pico-8 play session: mixed d-pad (fixed 12-tick cycle), after a click and taps of 🅾, ❎, 🅾+❎, 🅾 in the second before t = 0

[t = 1 s] mixed d-pad (1.2s cycle ×~1): → ← ↑ ↓ + 🅾/❎ taps, ~1s
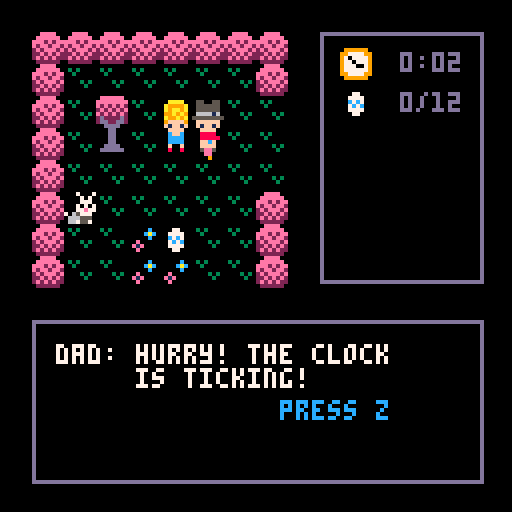
[t = 2 s] mixed d-pad (1.2s cycle ×~1): → ← ↑ ↓ + 🅾/❎ taps, ~2s
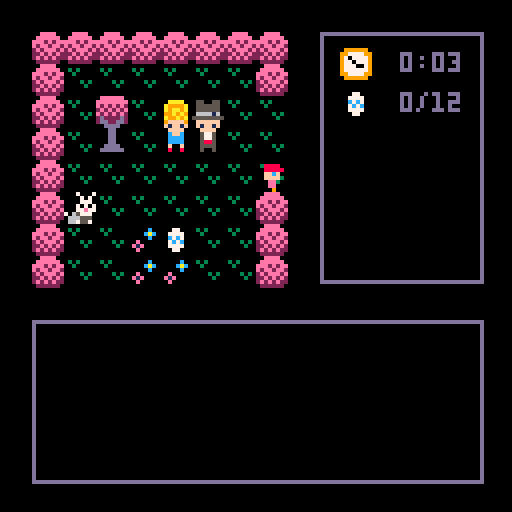
[t = 4 s] mixed d-pad (1.2s cycle ×~3): → ← ↑ ↓ + 🅾/❎ taps, ~4s
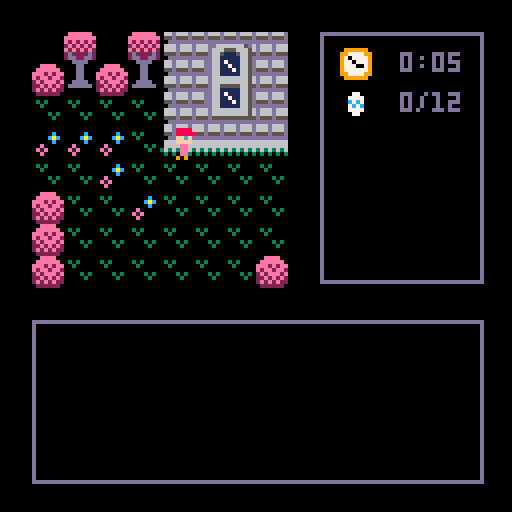
[t = 6 s] mixed d-pad (1.2s cycle ×~5): → ← ↑ ↓ + 🅾/❎ taps, ~6s
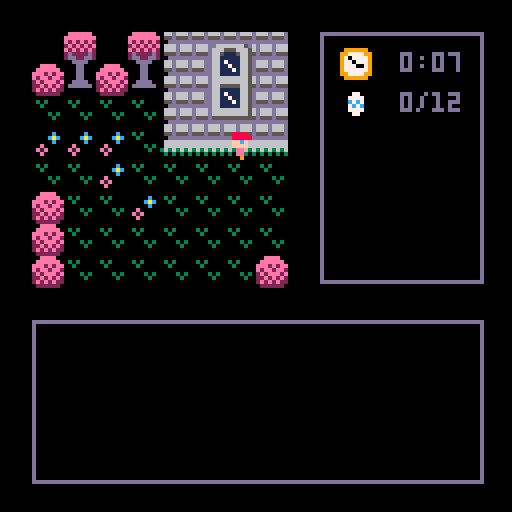
[t = 8 s] mixed d-pad (1.2s cycle ×~6): → ← ↑ ↓ + 🅾/❎ taps, ~8s
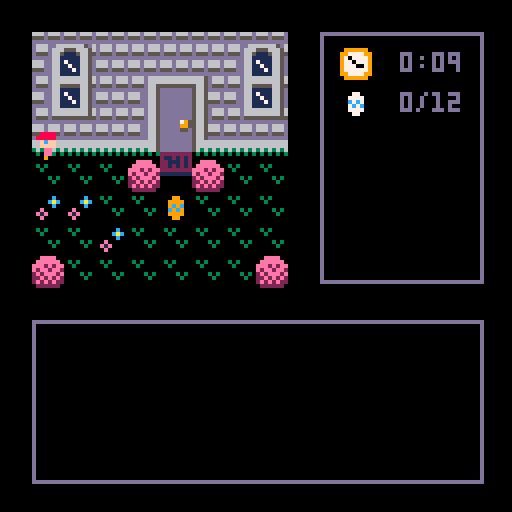

pico-8 cartridge
version 8
__lua__
-- egghunt version 1.1
-- by jason payne - 2016
-- www.syrupneko.com
-- twitter: syrupneko

function _init()
 scrn={}
 drw={}
	scrn.update = func_main_menu
 drw.update = draw_main_menu
	
	cls()
	music(0)
	-- player vars
	pl = {}
	pl.sprite = 3
	pl.dir = 3 -- pl direction
	
	--pl.x = 32 -- pl physical loc
	--pl.y = 40 -- 8,8 is top corner
	
	pl.mx = 3 -- pl map loc 3,4
	pl.my = 4 -- 0,0 is top corner

 pl.x = (pl.mx*8)+8
 pl.y = (pl.my*8)+8
 -- map vars
 mapx = 0 
 mapy = 0  

 -- timer 
 timer = false
 tnan  = flr(time()) --init
 tsec  = flr(time() - tnan) --seconds
 tmin  = 0 -- minutes
 
 -- quest values
 bridge = false
 cross = false
 wood = false
 key = false
 shovel = false
 letter = false
 redegg = false -- is only egg?
 duckp = false
 duckm = false
 duckb = false
 ducka = false
 eggs = 0
 alleggs = false
 gameover = false
 gscore = 0
 invtot = 0 -- out of 5
 secrets = 0 -- out of 
 btnblue = false
 btnred = false
 btnyellow = false
 endtext = 0
 
 -- main menu
 anim = 0
 animx1 = 0
 animx2 = 128
end

-- draw mainmenu
function func_main_menu()
	if btnp(5) then
	 music(-1)
		drw.update = draw_starthunt
		scrn.update = func_starthunt
 end
end

function draw_main_menu()
 rectfill(0,0,128,80,12)
 rectfill(0,80,128,128,3)
	sspr(0,64,32,30,25,7,80,80)--logo

 map(24,25,0,64,16,2)
  
 map(24,27,animx1,70,16,4)
 
 map(24,27,animx2,70,16,4)

 spr(pl.sprite,30,88)
		 pl.sprite +=1
		 animx1-=1
		 animx2-=1
		 if animx1 == -128 then
		 animx1=128
		 end
		 if animx2 == -128 then
		 animx2 = 128
		 end
		 if pl.sprite > 37 or pl.sprite < 35
		 	then pl.sprite=35 end
		 --player.y +=1

rectfill (0,102,128,112,1)
	print("press x to start",32,105,7)
 
 print("2016 jason payne",8,118,10)
 spr(45,72,117)
 print("@syrupneko",80,118) 
end

-- end mainmenu

function _draw()
	cls()
 drw.update() 
end -- end draw()

function _update()
if gending != "a" then
 scrn.update()
end

if gending == "a" then
--  scrn.update = func_endscore
  drw.update = draw_endscore
  if btn(4) and btn(5) then
  run()
  end
end

	if gameover == false then 
 	player_walk()
	end

end -- end update

function player_walk()
	if pl.x == 72 then
		pl.x = 8
		mapx +=8
 end

	if pl.x == 0 then
		pl.x = 64
		mapx -=8
 end

	if pl.y == 72 then
		pl.y = 8
		mapy +=8
 end

	if pl.y == 0 then
		pl.y = 64
		mapy -=8
 end

end

function interface()

	--draw boxes

	rect(8,80,120,120,13)
	rect(80,8,120,70,13)

	-- timer
	spr(13,85,12,1,1)
 if timer == true then
 	gtimer()
 else
 print ("00:00",96,13)
 end
 
 --egg interface
 if eggs < 10 then
			print (eggs,100,23)
		else
			print (eggs,96,23)
	end	

	if redegg == false then
			spr(28,85,22,1,1)
			print (" /12",100,23)
	 else
	 	spr(12,85,22,1,1)
	end

 -- items
 if wood == true then
   spr(8,88,44,1,1)
 end
 
 if cross == true then
   spr(25,88,44,1,1)
 end
 
 if shovel == true then
   spr(9,101,44,1,1)
 end
 
 if key == true then
   spr(43,88,56,1,1)
 end

	 if letter == true then
   spr(42,101,56,1,1)
 end
 
end -- end interface

function func_starthunt()
 if (btn(4)) then
  timer = true
  tnan  = flr(time()) --init
 	tsec  = flr(time() - tnan) --seconds
 	tmin = 0
 	scrn.update = control
 	drw.update = draw_maingame
	end
end

function draw_starthunt()
	interface()
 draw_maingame()
			print ("are you ready for today's",14,86,7)
			print ("\negg hunt race to start?")
	  print ("press z to begin",50,104,12)
end

function reset_puzzle()
 btnblue = false
 btnred = false
 btnyellow = false
 
	mset(43,12,107)--blue
	mset(43,13,123)
	
	mset(59,11,110)--yellow
	mset(59,12,126)
	
	mset(60,20,111)--red
	mset(60,21,127)	
end



function btn_red()
 if btnyellow == true and btnred == false
 then
 sfx(2)
 end

 if btnyellow == true then
 	btnred = true
		mset(60,20,79)
		mset(60,21,95)
		mset(52,20,25)
	else
	reset_puzzle()
 end
end

function btn_blue()
 if btnblue == false then
  btnblue=true
  mset(43,12,79)
  mset(43,13,95)
 end
end

function btn_yellow()
 if btnblue == true then
	 btnyellow = true
		mset(59,11,79)
		mset(59,12,95)
	else
	reset_puzzle()
	end
end


function control()

-- button check  	
 		if (btn(0)) then
		joe = (mget(pl.mx-1,pl.my))
		bob = (fget(joe, 0))
		 if bob == false then
		 nm = pl.x-8
		 pl.sprite = 35
			scrn.update = walk0
			end
		end
		
		if (btn(1)) then
		joe = (mget(pl.mx+1,pl.my))
		  bob = (fget(joe, 0))
		 if bob == false then
		 nm = pl.x+8
		 pl.sprite = 35
			scrn.update = walk1
			end
		end		

  if (btn(2)) then
		joe = (mget((pl.mx),pl.my-1))
  bob = (fget(joe, 0))
		 if bob == false then
		 nm = pl.y-8
		 		 pl.sprite = 19
			scrn.update = walk2
			end
		end
   
		if (btn(3)) then
		joe = (mget((pl.mx),pl.my+1))
  bob = (fget(joe, 0))
		 if bob == false then
		 nm = pl.y+8
			scrn.update = walk3
			end
		end

-- special events

 -- found wood
 if joe == 8 then
  joe=52
  scrn.update=func_wood
  drw.update=func_woodtext
 end
 
-- found key
 if joe == 43 then
  joe=52
  scrn.update=func_key
  drw.update=func_keytext
 end
 
 -- bridge
if bridge == false and wood == true
	then
 	if pl.mx == 20 and pl.my == 20
 		then
 			scrn.update = func_bridge
 	end
end

 -- locked door
		if pl.mx==20 and pl.my==3 and key==false
				then
		  	scrn.update = func_door
	 end
 
 -- mom
	 if pl.mx==4 and pl.my==3 and letter == false
	  then scrn.update = func_mom
	 end
	 
	-- dad
	 if pl.mx==5 and pl.my==3 and letter==false
   then scrn.update = func_door
  end   

 -- eggs
 if fget(mget(pl.mx, pl.my),7) == true
 	then
 	 	if redegg==false then
 				sfx(0)
 				else
 				sfx(1)
 			end
 		redegg = false
 		eggs += 1
 		mset(pl.mx,pl.my,52)
 			if eggs == 12
 				then 
 				scrn.update = foundeggs 
 			end
 end
 
 if fget(mget(pl.mx, pl.my),6) == true
 then
 eggs += 1
 sfx(0)
  if eggs == 1 then
  	redegg = true
  end
 mset(pl.mx,pl.my,52)
 mset(11,19,27)--egg on
 mset(11,22,52)--fleurs off
 mset(10,23,52)
 mset(11,23,52)
 mset(12,23,52)
 mset(12,18,34)--fleurs on
 mset(11,17,34)
 mset(11,16,34)
 mset(12,16,34)
 mset(12,19,34)
 mset(30,5,51)-- r fleurs on
 mset(31,4,51)
 mset(34,3,8) -- wood
 mset(1,5,52) -- rabbit off
 end
 
 -- puzzle
 if pl.mx==60 and pl.my==20
 	then
  if cross == false then
 	 btn_red()
 	end
 end
 
 if pl.mx==43 and pl.my==12
 	then
 	 btn_blue()
 end
 
 if pl.mx==59 and pl.my==11
 	then
 	 btn_yellow()
 end
 
 -- found cross
 
  if joe == 25 then
  joe=52
  scrn.update=func_cross
  drw.update=func_crosstext
 	end
 
 -- found shovel
  if joe == 9 then
  joe=52
  scrn.update=func_shovel
  drw.update=func_shoveltext
 	end
 	
 -- found letter
  if pl.mx==60 and pl.my==4 and letter==false then
  scrn.update=func_dig
  drw.update=func_digtext
 	end
 
 -- found key
 if joe == 42 then
  joe=52
  scrn.update=func_letter
  drw.update=func_lettertext
 end
 
 -- cemetary entrance
 if pl.mx==52 and pl.my==8 and cross==false
 then
  drw.update=draw_cemetary
 	scrn.update=func_cemetary
 end
 
 -- grave stones

end		-- end control
 

function draw_maingame()
--draw map
 interface()
	mapdraw (mapx,mapy,8,8,8,8)

-- draw player
	if pl.dir != 0 then
 	spr(pl.sprite,pl.x,pl.y,1,1)	
  else
  spr(pl.sprite,pl.x,pl.y,1,1,true)
	end

-- draw text

-- mom
 if eggs < 12 and letter == false 
  then
   if pl.mx==4 and pl.my==3 then
   print ("mom: you have "
  	,14,86,7)
  	print ((12-eggs),70,86,(15-eggs))
  	print ("eggs", 80,86,7)
  	print ("\nremaining, dear.",34,86)
			print ("press z",70,100,12)
   end
 else
 end  
-- dad
   if pl.mx==5 and pl.my==3 and letter==false then
   print ("dad: hurry! the clock"
  	,14,86,7)
  	print ("\nis ticking! ",34,86)
			print ("press z",70,100,12)
   end

-- door
  if pl.mx==20 and pl.my==3 and key == false
	 	then
			print ("the door is locked.",24,90,7)
			print ("press z",70,100,14)
		end
		
		if pl.mx==20 and pl.my==3 and key == true
			then
			--	if redegg==false then
					--sfx(2)
					gameover = true
					scrn.update = end_door
	    drw.update = end_doortext				
			--	else
			--	end
  end
  
-- bridge
 if pl.mx==20 and pl.my==20
 	and wood==true then
   print ("the gap looks short enough",14,86,7)
			print ("\nfor your board to fit.",14,86,7)

			print ("press z to leave",14,100,12)	  
   print ("\npress x to place board",14,100,8)
	end
-- duck

	if joe == 29 and pl.my < 14
	 then
	 	if redegg==true
	 		then
	 		duckp=true
	 		mset(50,5,51)
	 		print ("duck: quack",14,86,8)
	  else
	   print ("duck: quack",14,86,7)
	 	end
 end
 
 if joe==29 and pl.my > 19 and pl.my < 23
 	then
 		if redegg==true then
 			duckm=true
 			mset(52,5,51)
	 		print ("duck: quack",14,86,8)
	  else
	   print ("duck: quack",14,86,7)
 		end

 end
 
  if joe==29 and pl.mx >52 and pl.my > 25
 	then
 		if redegg==true then
 			duckb=true
 			mset(54,5,51)
	 		print ("duck: quack",14,86,8)
	  else
	   print ("duck: quack",14,86,7)
  	end
  end
 
 if duckp == true and duckm==true
  and duckb==true then
  ducka=true
 end
-- rabbit 
 if joe == 53 then
		print ("rabbit: *sniff* *sniff*"
			,14,86,7)
 end

-- cemetary graves
 if pl.mx==50 and pl.my==04 then
 			print ("\"r.i.p. papa duck\"" ,14,86,7)
 end
 
 if pl.mx==52 and pl.my==4 then
 			print ("\"r.i.p. mama duck\"" ,14,86,7)
 end

 if pl.mx==54 and pl.my==4 then
 			print ("\"r.i.p. baby duck\"" ,14,86,7)
 end
 
 if pl.mx==52 and pl.my==1 then
 			print ("\"r.i.p. freetime\"" ,14,86,7)
 end
 
 if pl.mx==50 and pl.my==1 then
 		print ("\"r.i.p. mr tortoise" ,14,86,7)
 		print ("\nhe won by a hare\"" ,14,86,7)
 end
  

-- if pl.mx==54 and pl.my==1 then
--   text_redgrave()
-- end
 
 if joe==62 and redegg==true then
   gameover = true
   drw.update = text_gravend
 end
 
 if ducka==true and redegg==true
 	then
 		mset(54,0,62)
				if pl.mx==54 and pl.my==1 then
			 gameover = true
   	drw.update = text_gravend
   	end
 	else 
	 	mset(54,0,30)
 	 	if pl.mx==54 and pl.my==1 then
 	print ("\"r.i.p. quackers" ,14,86,7) 
 	print ("\nkeeper of the red egg\"" ,14,86,7)
   	end
 end

end -- end draw_maingame

function gtimer()

	if gameover == false then
		draw_gtimer()
		tsec = flr(time() - tnan)
			if tsec == 60 then
				tmin += 1
	 		tnan = flr(time())
			end 
 else
 	draw_gtimer()
 end
 
end -- end gtimer

function draw_gtimer()
		if tmin < 10 then
 			print (tmin,100,13)
 		else
 			print (tmin,96,13)
 	end
 
 	if tsec < 10 then  
 		print (":0",104,13)	
			print (tsec,112,13)
		else
			print (":",104,13)
		 print (tsec,108,13)
		end
end

function func_door()
  if btn(4) then
 		 nm = pl.y+8
 		 scrn.update = walk3
 	end
end

function foundeggs()
	drw.update = draw_foundeggs
	if btn(4) then
		scrn.update = control
  drw.update = draw_maingame
	end
end

function draw_foundeggs()
 draw_maingame()
 if key==false then
  print ("you found all the eggs.",14,86,7)
		print ("\nnow return to your mother",14,86,7)
  print ("to finish the egg hunt.",14,98,7)
		print ("press z",85,110,12)
 else
  print ("you found all the eggs.",14,86,7)
		print ("press z",85,98,8)
 end
end

function func_mom()
 if eggs < 12 then
 		if btn(4) then
				nm = pl.y+8
 		 scrn.update = walk3
		end
	end
	
	if eggs == 12 then
	 gameover=true
	 endtext=0
	 scrn.update = func_endrace
	end
end

function func_wood()
  if btn(5) then
  	sfx(0)
  	invtot +=1
 		wood = true
			mset(34,3,52) -- grass
			mset(12,20,51) -- r fleurs
  	mset(13,21,51)
  	mset(14,21,51)
  	mset(15,21,51)
  	mset(30,5,52)-- r fleurs off
  	mset(31,4,52)
 		 scrn.update = control
 		 drw.update = draw_maingame
 	end
 	
  if btn(4)
  	then
  		 scrn.update = control
 		 drw.update = draw_maingame	
  end		
  
end

function func_woodtext()
	mapdraw (mapx,mapy,8,8,8,8)
	draw_maingame()
			print ("it's a wooden board.",14,86,7)

			print ("press z to leave it",14,100,12)	  
   print ("\npress x to pick it up",14,100,8)
end

function func_key()
  if btn(5) then
  	sfx(0)
  	invtot +=1
 		key = true
   mset(5,3,51)
 		 scrn.update = control
 		 drw.update = draw_maingame
 	end
 	
  if btn(4)
  	then
  		 scrn.update = control
 		 drw.update = draw_maingame	
  end		
  
end

function func_keytext()
	mapdraw (mapx,mapy,8,8,8,8)
	draw_maingame()
			print ("you found a silver key.",14,86,7)

			print ("press z to leave it",14,100,12)	  
   print ("\npress x to pick it up",14,100,8)
end
--
function func_cross()
  if btn(5) then
  	sfx(0)
  	secrets +=1
  	invtot +=1
 		cross = true
   mset(52,20,78)
 		 scrn.update = control
 		 drw.update = draw_maingame
 	end
 	
  if btn(4)
  	then
  		 scrn.update = control
 		 drw.update = draw_maingame	
  end		
  
end

function func_crosstext()
	mapdraw (mapx,mapy,8,8,8,8)
	draw_maingame()
			print ("you found a gold cross.",14,86,7)

			print ("press z to leave it",14,100,12)	  
   print ("\npress x to pick it up",14,100,8)
end

function func_shovel()
  if btn(5) then
  	sfx(0)
  	invtot +=1
 		shovel = true
			mset(38,3,54) -- grass
 		 scrn.update = control
 		 drw.update = draw_maingame
 	end
 	
  if btn(4)
  	then
  		 scrn.update = control
 		 drw.update = draw_maingame	
  end		
  
end

function func_shoveltext()
	mapdraw (mapx,mapy,8,8,8,8)
	draw_maingame()
			print ("you found a shovel.",14,86,7)

			print ("press z to leave it",14,100,12)	  
   print ("\npress x to pick it up",14,100,8)
end

function func_dig()
  if btnp(5) and shovel == true and letter == false then
  	sfx(0)
  	invtot +=1
			mset(4,2,52) -- grass
			mset(4,3,52)
			mset(5,2,52)
			mset(1,5,52)  
			mset(5,3,43) -- key
			mset(60,4,42)
  	scrn.update = func_letter
   drw.update = func_lettertext
 	end
 	
  if btnp(4)
  	then
			nm = pl.x-8
  	scrn.update = walk0
 		drw.update = draw_maingame	
  end		
end

function func_digtext()
	mapdraw (mapx,mapy,8,8,8,8)
	draw_maingame()
  if letter==false then
			print ("you hear whimpering",14,86,7)
   print ("coming from beneath you.",14,92,7)   
   print ("press z to run away",14,100,12)
  end 
 if shovel == true and letter==false then
   print ("\npress x to dig",14,100,8)
 end
end

function func_found_key()
  if btn(4) then
 	nm = pl.x-8
  	scrn.update = walk0
 		drw.update = draw_maingame
  end
end

function func_letter()
  if btnp(5) and letter==false then
  	sfx(0)
 		letter = true 
 	end
 	  
  if btnp(4) and letter==true
  	then
  	scrn.update = control
 		drw.update = draw_maingame
 	end
end

function func_lettertext()
	mapdraw (mapx,mapy,8,8,8,8)
	draw_maingame()
  if letter==false then
			print ("you found a letter.",14,86,7)
   print ("it's addressed to you.",14,92,7)   
   print ("press x to read it",14,100,8)
    --print ("\npress x to read it",14,100,8)
  end
  if letter==true then
  	print ("\"please come home.\"",14,86,7)
   print ("press z",76,100,12)
  end	  
end

function draw_cemetary()
	mapdraw (mapx,mapy,8,8,8,8)
	draw_maingame()
 print ("an invisible force",14,86,7)
 print ("\nblocks your path.",14,86,7)
 print ("press z",70,98,12)
end

function func_cemetary()
		if btn(4) then
			nm = pl.y+8
  	scrn.update = walk3
 		drw.update = draw_maingame
  end
end

function func_bridge()
  if btn(5) then
    secrets += 1
 		 wood = false
 		 bridge = true
 		 mset(21,20,41)
 		 mset(21,21,57)
 		 scrn.update = control 
 	end
 	
  if wood == true and btn(4)
  	then
  	nm = pl.x-8
 		 scrn.update = walk0
  end		
end


-- endings

function func_endrace() --end 1
drw.update = draw_endrace 

	if btnp(5) then
 	endtext+=1		
	end


 if endtext == 1 then
  gending = "c"
  drw.update = draw_endscore
  scrn.update = func_endscore
 end

end


function draw_endrace()
 
	if endtext==0 then
	 interface()
  rectfill(30,30,50,70,1)
	 circfill(40,28,17,12)
	 circfill(40,28,14,1)
	 print("winner",29,26,7)


	 print ("congratulations!!!", 14,86,7)
		print ("you finished the egghunt",14,92,7)
  if tsec > 9 then
  		print ("\nin just " .. tmin .. ":" .. tsec .. "! way to go!",14,92,7)  
  	else
  		print ("\nin just " .. tmin .. ":0" .. tsec .. "! way to go!",14,92,7)  
  end
	 print ("your family is proud!",14,104,7)
	 print ("press x",85,110,8)
	end	
end

function end_door()
	if btnp(5) then
	 if endtext==0 then
	 	sfx(2)
	 end
 	endtext+=1		
	end

 if endtext == 5 then
  pl.my -=1
  gending = "b"
  drw.update = draw_endscore
  scrn.update = func_endscore
 end
end

function end_doortext()
 interface()
	if endtext == 0 then
		draw_maingame()
 	print ("the key fit perfectly.",14,86,7)
 	print ("press x",85,110,8)
	end
 
	if endtext == 1 then
		print ("mom...", 14,86,7)
		print ("press x",85,92,8)
	end

	if endtext==2 then
		print ("     dad!",14,92,7)
		print ("press x",85,102,8)
	end

 	if endtext==3 then
		print ("i'm home!",14,86,7)
		print ("press x",85,102,8)
	end
	
 if endtext==4 then
 mapdraw (0,24,8,8,8,8)
 print ("press x",85,102,8)
 end
end

function func_gravend()
 if btn(5) and endtext==0 then
  endtext+=1
  sfx(3)
 end
 
 if btnp(4) and endtext==5
 then
 endtext+=1
 end

end

function text_gravend()
 scrn.update = func_gravend
 interface()
 if endtext==0 then
   print("a supernatural energy",14,86,7)
   print("overwhelms your senses.",14,92,7)

   print("\npress x ",78,100,8)
  
   mapdraw (mapx,mapy,8,8,8,8)
   spr(pl.sprite,pl.x,pl.y)    
   
   spinplayer()   	   
   beamy=0
   beamc=0
 end
 
 if endtext==1 then
   spinplayer()
		 mapdraw (mapx,mapy,8,8,8,8)
   --spr(pl.sprite,pl.x,pl.y)
  
   if beamy < 26 then
   	rectfill(56,0,65,beamy,beamc)
   	beamy+=.5
   	beamc+=.25
   end
  
   if beamc == 14 then
   	beamc = 1 
   end
   spr(pl.sprite,pl.x,pl.y)    
   if beamy==25 then
  	 endtext+=1
   end
 end
 
 if endtext==2 then
   spinplayer()
 		mapdraw (mapx,mapy,8,8,8,8)
   if beamy > (-10) then
   rectfill(56,0,65,beamy,beamc)
   beamy-=.5
   beamc+=.25
   pl.y-=.5
   end
   if beamc == 14 then
   	beamc = 1 
   end
   spr(pl.sprite,pl.x,pl.y)
   if beamy==(-9) then
    pl.sprite=3
    pl.x=40
   	endtext+=1
   end
 end
 
 if endtext==3 then
  spinplayer()
 		--mapdraw (mapx,mapy,8,8,8,8)
   if beamy < 56 then
   rectfill(38,0,48,beamy,beamc)
   beamy+=.5
   beamc+=.25
   pl.y+=.5
   end
   if beamc == 14 then
   	beamc = 1 
   end
   spr(pl.sprite,pl.x,pl.y)
   if beamy==55 then
    pl.sprite=3
   	endtext+=1
   end  
 end
 
 if endtext==4 then
		if beamy > (-10) then
   rectfill(38,0,48,beamy,beamc)
   beamy-=.5
   beamc+=.25
  end
  
   if beamc == 14 then
   	beamc = 1 
   end
   spr(pl.sprite,pl.x,pl.y)
   if beamy==(-9) then
    music(0)
   	endtext+=1
   end
 end
 
 if endtext==5 then
  mapdraw (40,24,8,8,8,8)
  spr(29,24,36,1,1,true,false)
  spr(pl.sprite,pl.x,pl.y)
   print("it's an egghunt party",14,86,7)
   print("the end",14,92,7)
   print("\npress z",78,100,12)
 end
 
 if endtext==6 then
  music(-1)
  pl.my -=1
  secrets +=1
  gending="a"
 end
end

function spinplayer()
  pl.sprite+=1
  if pl.sprite==6 then pl.sprite=19 end
  if pl.sprite==22 then pl.sprite=35 end
    if pl.sprite==38 then pl.sprite=3 end
end

function func_endscore()

	if btn(4) and btn(5) then
	 run()
	end
 
end

function draw_endscore()
	scrn.update=func_endscore
	draw_maingame()
	rectfill(7,7,72,72,5)	
 print ("eggs: " .. eggs .. "/12",12,14,7)
 print ("items: " .. invtot .. "/5",12,22,7)
 print ("secrets:" .. secrets .. "/3",12,30)
	if tsec > 9 then
 	print ("runtime: " .. tmin .. ":" .. tsec,12,38) 
 else
 	print ("runtime: " .. tmin .. ":0" .. tsec,12,38)
 end
 print ("\nending: " .. gending,12,50)
 print ("press z+x",14,95,8)
end

--end endings

-- walking

function walk0() -- left
	if pl.x > nm then
	  pl.dir = 0
 		pl.x -= 1
		 pl.sprite +=1
		 if pl.sprite > 37
		 	then pl.sprite=35 end
		 --player.y +=1
 end

		if pl.x <= nm then
  cls()
   scrn.update = control
		 pl.mx -=1
			pl.sprite = 35
 	end

end

function walk1() -- right
	if pl.x < nm then
   pl.dir = 1
 		pl.x += 1
		 pl.sprite +=1
		 if pl.sprite > 37
		 	then pl.sprite=35 end
		 --player.y +=1
 end

		if pl.x >= nm then
  cls()
   scrn.update = control
		 pl.mx +=1
			pl.sprite = 35
 	end

end


function walk2() -- up
	if pl.y > nm then
	  pl.dir = 2
 		pl.y -= 1
		 pl.sprite +=1
		 if pl.sprite > 21
		 then pl.sprite=19 end
		 --player.y +=1
 end

		if pl.y <= nm then
  cls()
   scrn.update = control
		 pl.my -=1
			pl.sprite = 19
 	end

end

function walk3() -- down
	if pl.y < nm then
   pl.dir = 3
 		pl.y += 1
		 pl.sprite +=1
		 if pl.sprite > 5
		 	then pl.sprite=4 end
		 --player.y +=1
 end

		if pl.y >= nm then
  cls()
   scrn.update = control
		 pl.my +=1
			pl.sprite = 3
 	end
end
__gfx__
00000000022222200eeeeee000000000008888000088880000000000000000000000044400004000000000000000000000000000099999900566665005666650
0000000022222222eeeeeeee0088880000888880008888800550055000aaaa000000444400004000000cc000000ee00000088000997777995666666556666665
0070070021212121e2e2e2e20088888000cffc0000cffc00055555500a9999a0000444450000400000cccc0000eeee0000888800970777795665556556556565
00077000121212122e2e2e2e00cffc0000ffff0000ffff00055555500a9aa9a00044445100004000007c7c00003e3e0000a8a800977077795655656556666665
0007700021212121e2e2e2e200ffff00000ee000000ee00006666160099a9a90044445100001410000c7c70000e3e300008a8a00977700795666666556655665
007007001d1111d12d2222d2000ee000000ee000000ee000555555550a99a9a0444451000066d66000cccc0000eeee0000888800977777795655556556556565
000000001dd11dd12dd22dd2000ee000009ee000000ee9000ffffff009ffff90444510000216d612000cc000000ee00000088000997777995666666556666665
0000000000dddd0000dddd000090090000000900009000000f1ff1f00f1ff1f05551000000222220000000000000000000000000099999905666666556666665
0aaaaaa008888880000dd00000000000008888000088880000ffff0000ffff00006666000a000a00000000000000000000000000000000000566665056666665
aaaaaaaa88888888000dd0000088880008888800088888000057750000cffc0006655510a9a0a9a0000aa0000009900000077000007700005665666556666665
a1a1a1a182828282000dd0000888880000ffff0000ffff000057750000cccc00664111100a9a9a0000aaaa0000999900007777000aa700005656566556666665
1919191928282828000dd00000ffff0000ffff0000ffff000058850000cccc006554000000a8a000003a3a00009c9c0000c7c700000700005665666545455454
919191918282828200dddd0000ffff00000ee000000ee0000055550000f00f00611540000a9a9a0000a3a30000c9c900007c7c00000777705655566554445454
1d1111d12d2222d20dddddd0000ee000000ee000000ee000005005000080080061015400a9a0a9a000aaaa000099990000777700000777705666666545454445
1dd11dd12dd22dd200000000000ee000009ee000000ee9000000000000000000510015400a000a9a000aa0000009900000077000000009005655556545454545
00dddd0000dddd0000000000009009000000090000900000000000000000000011000154000000a9000000000000000000000000000099005666666554445454
00aaaa000022220000000000000000000088880000888800fffff4ff0000000077c7c7c777c7c7c700c6c0000000000000005550000000000566665005666650
0aaaaaa00222222000000c000088880000888880008888804f4fff4f11111111c77c7c77c77c7c770c767c0066600000000555000c00cc005666666556666665
aaa5a5aa222121220000cac00088888000ffcf0000ffcf00ffff4fff444444447cc777cc7cc777ccc77677c065666666005550000cc0cca05656566556565565
a5aa5aa52122122100000c0000ffcf0000ffff0000ffff00f4f4f4f41414141477c7c7c777c7c7c7c778877c61655656055505000ccccc005655656556656565
595aaa591212221200e0000000ffff00000ee000000ee000ffffffff11111111c77c7c77c77c7c77cc798666666116165545500000cccc005666666556666665
5595a595112121210e1e0000000ee000000ee000000ee0007c77c7cc7cc777cc000000007cc777cc0cc7777c555005150084840000ccc0005655556556555565
595959551212121100e00000000ee000000ee900000ee000c7cc7c77c77c7c77202020204444544400ccc7c011100101004848400ccc00005666666556666665
0555555001111110000000000000900000090000009090007cc7c7cc7cc7c7cc02000200444454440000cc000000000000008480000000005666666556666665
0088880000eeee00000000000000000000000000000700070000000077c7c7c70000000045444454000000000000000000000000000000000566665005666650
088888800eeeeee00000090000000800030300000000707002020000c77c7c771111111111111111000000000000000000000000000000005668666556666665
88828288eee2e2ee00009290000081800030000000007770002000007cc777cc444444447cc777cc000000000000000000000000000000005681866556566665
82882882e2ee2ee2000009000000080000000000000707070000000077c7c7c71414141411111111000000000000000000000000000000005668666556556565
282888282e2eee2e00a00000008000000000303000077e7700002020c77c7c771111111111111111000000000000000000000000000000005663666556666665
2282828222e2e2e20a1a0000081800000000030070657770000002007cc777cc7cc777cc7cc777cc000000000000000000000000000000005663666556555565
282828222e2e2e2200a0000000800000000000000666555000000000c77c7c77c77c7c77c77c7c77000000000000000000000000000000005622226556666665
022222200222222000000000000000000000000006675570000000007cc7c7cc7cc7c7cc7cc7c7cc000000000000000000000000000000005666666556666665
666d666d666d666d666d666d000000000000000000000000000000000000000000000000000000000000000000000000000000000000000000d66d0000000000
555d555d555d555d555d555d000000055000000000000000000000000000000000000000000000000000000000000000f9aaa9000000000005d66d5000000000
dddddddddddddddddddddddd5000005665000005000000000000000000000000000000000000000000000000000cccff1f99aaa000000000dd6666dd00000000
d666d666666666666665d6666000006666000006000000000000000000000000000000000000000000000000000ccccfff9a99a00000000066666666dddddddd
d666d666666666666665d66600000006600000000000000000000000000000000000000000000000000000000efccccfff99aa900000000066666666d222222d
d555d665555555555665d55500050006600000000000000000000000000000000000000000000000000000008efccccfff9a9aa000000000dd6666ddd222222d
ddddd665dddddddd5665dddd55565556655555550000000000000000000000000000000000000000000000008888888889a9a9000000000005d66d50d222222d
666dd665dddddddd5665666d666666666666666600000000000000000000000000000000000000000000000000888888888888880000000000d66d00d222222d
666dd665dddddddd5665666d666d666d666d666d00000000000000000000000000000000000000000000000000000500000000000000000000000000d222222d
555dd665dddddddd5665555d555d555d555d555d000000000000000000000000000000000000000000000000005565fff00000000000000000000000d222222d
ddddd665dddddddd5665dddddddddddddddddddd000000000000000000000000000000000000000000000000055565f0f77780500000000000000000dddddddd
d666d665dddddddd5665d666d666dd66666665d6000000000000000000000000000000000000000000000000055565fff5555050000000000000000055555555
d666d665dddddddd5665d666d666d66655566656000000000000000000000000000000000000000000000000055565fff5555550000000000000000002020000
d555d665dddddddd5665d555d555d66511156655000000000000000000000000000000000000000000000000055565ff85555550000000000000000000200202
ddddd665ddddd7955665ddddddddd6611111665d000000000000000000000000000000000000000000000000005565f888888888000000000000000000000020
666dd665ddddd9955665666d666dd6617111665d0000000000000000000000000000000000000000000000008888888888888000000000000000000000000000
666dd665ddddd55d5665666d666dd6611711665d000000000555555000000000066d666d666d666d666d66600000000000000000000000000000000000000000
555dd665dddddddd5665555d555dd6611171665d000000005666666500000000055d555d555d555d555d55500000000000000000000000000000000000000000
ddddd665dddddddd5665ddddddddd6611111665d50000005600000065000000500dddddddddddddddddddd000000000000000000000000000000000000000000
66666665dddddddd56666666d666d666666666566000000660000006600000060666d666d666d666d666d6606666666666666666666666666666666666666666
66666665dddddddd56666666d666d666666666560000000600000000600000000666d666d666d666d666d6606cccccc664444446633333366aaaaaa668888886
36363665dddddddd56363636d555d665555566550005000600000000600050000555d555d555d555d555d5506cccccc664444446633333366aaaaaa668888886
030303032222222203030303ddddd6611111665d55565556000000006555655500dddddddddddddddddddd006cccccc664444446633333366aaaaaa668888886
000000002112121200000000666dd6617111665d666666660000000066666666066d666d666d666d666d66606cccccc664444446633333366aaaaaa668888886
000000002211121200000000666dd6611711665d000600060000000060006000066d666d666d666d666d66606cccccc664444446633333366aaaaaa668888886
000000002212121200000000555dd6611171665d000600060000000060006000055d555d555d555d555d55506cccccc664444446633333366aaaaaa668888886
000000002222222200000000ddddd6611111665d00060006000000006000600000dddddddddddddddddddd006666666666666666666666666666666666666666
000000001111111100000000d666d666666666565556555600000000655565550666666666666666666666605555555555555555555555555555555555555555
000000000000000000000000d666d666666666566666666600000000666666660666666666666666666666600202000002020000020200000202000002020000
000000000000000000000000d555d555555555552626266600000000262626663636363636363636363636300020020200200202002002020020020200200202
000000000000000000000000dddddddddddddddd0202020200000000020202020303030303030303030303030000002000000020000000200000002000000020
000000000000000000000000666d666d666d666d0000000000000000000000000000000000000000000000000000000000000000000000000000000000000000
00111000000001111100000000000000000000000000000000000000000000000000000000000000000000000000000000000000000000000000000000000000
01aa100000001aa1aa10000000000000000000000000000000000000000000000000000000000000000000000000000000000000000000000000000000000000
1aaa100000001aa1aa10000000001110000000000000000000000000000000000000000000000000000000000000000000000000000000000000000000000000
1aa1111111111aa1aa11111111111a11000000000000000000000000000000000000000000000000000000000000000000000000000000000000000000000000
1aaa1aaa1aaa1aa1aa1a1a1aa1a1aaa1000000000000000000000000000000000000000000000000000000000000000000000000000000000000000000000000
1aa11a1a1a1a1aaaaa1a1a1a1aa11a11000000000000000000000000000000000000000000000000000000000000000000000000000000000000000000000000
1aaa1aaa1aaa1aa1aa1aaa1a1aa11a10000000000000000000000000000000000000000000000000000000000000000000000000000000000000000000000000
0111111a111a1aa1aa11111111111110000000000000000000000000000000000000000000000000000000000000000000000000000000000000000000000000
0001aa1aaa1a1aa1aa10000000000000000000000000000000000000000000000000000000000000000000000000000000000000000000000000000000000000
00001aaa1aaa11111100000000000000000000000000000000000000000000000000000000000000000000000000000000000000000000000000000000000000
00000111111110000000000000000000000000000000000000000000000000000000000000000000000000000000000000000000000000000000000000000000
00000000000000000000000000000000000000000000000000000000000000000000000000000000000000000000000000000000000000000000000000000000
00000000000000000000000000000000000000000000000000000000000000000000000000000000000000000000000000000000000000000000000000000000
00000000000000000000000000000000000000000000000000000000000000000000000000000000000000000000000000000000000000000000000000000000
00000000000000000000000000000000000000000000000000000000000000000000000000000000000000000000000000000000000000000000000000000000
00000000000000000000000000000000000000000000000000000000000000000000000000000000000000000000000000000000000000000000000000000000
00000000000000000000000000000000000000000000000000000000000000000000000000000000000000000000000000000000000000000000000000000000
00000000000000000000000000000000000000000000000000000000000000000000000000000000000000000000000000000000000000000000000000000000
00000000000000000000000000000000000000000000000000000000000000000000000000000000000000000000000000000000000000000000000000000000
00000000000000000000000000000000000000000000000000000000000000000000000000000000000000000000000000000000000000000000000000000000
00000000000000000000000000000000000000000000000000000000000000000000000000000000000000000000000000000000000000000000000000000000
00000000000000000000000000000000000000000000000000000000000000000000000000000000000000000000000000000000000000000000000000000000
00000000000000000000000000000000000000000000000000000000000000000000000000000000000000000000000000000000000000000000000000000000
00000000000000000000000000000000000000000000000000000000000000000000000000000000000000000000000000000000000000000000000000000000
00000000000000000000000000000000000000000000000000000000000000000000000000000000000000000000000000000000000000000000000000000000
00000000000000000000000000000000000000000000000000000000000000000000000000000000000000000000000000000000000000000000000000000000
00000000000000000000000000000000000000000000000000000000000000000000000000000000000000000000000000000000000000000000000000000000
00000000000000000000000000000000000000000000000000000000000000000000000000000000000000000000000000000000000000000000000000000000
00000000000000000000000000000000000000000000000000000000000000000000000000000000000000000000000000000000000000000000000000000000
00000000000000000000000000000000000000000000000000000000000000000000000000000000000000000000000000000000000000000000000000000000
00000000000000000000000000000000000000000000000000000000000000000000000000000000000000000000000000000000000000000000000000000000
00000000000000000000000000000000000000000000000000000000000000000000000000000000000000000000000000000000000000000000000000000000
00000000000000000000000000000000000000000000000000000000000000000000000000000000000000000000000000000000000000000000000000000000
00000000000000000000000000000000000000000000000000000000000000000000000000000000000000000000000000000000000000000000000000000000
00000000000000000000000000000000000000000000000000000000000000000000000000000000000000000000000000000000000000000000000000000000
00000000000000000000000000000000000000000000000000000000000000000000000000000000000000000000000000000000000000000000000000000000
00000000000000000000000000000000000000000000000000000000000000000000000000000000000000000000000000000000000000000000000000000000
00000000000000000000000000000000000000000000000000000000000000000000000000000000000000000000000000000000000000000000000000000000
00000000000000000000000000000000000000000000000000000000000000000000000000000000000000000000000000000000000000000000000000000000
00000000000000000000000000000000000000000000000000000000000000000000000000000000000000000000000000000000000000000000000000000000
00000000000000000000000000000000000000000000000000000000000000000000000000000000000000000000000000000000000000000000000000000000
00000000000000000000000000000000000000000000000000000000000000000000000000000000000000000000000000000000000000000000000000000000
00000000000000000000000000000000000000000000000000000000000000000000000000000000000000000000000000000000000000000000000000000000
00000000000000000000000000000000000000000000000000000000000000000000000000000000000000000000000000000000000000000000000000000000
00000000000000000000000000000000000000000000000000000000000000000000000000000000000000000000000000000000000000000000000000000000
00000000000000000000000000000000000000000000000000000000000000000000000000000000000000000000000000000000000000000000000000000000
00000000000000000000000000000000000000000000000000000000000000000000000000000000000000000000000000000000000000000000000000000000
00000000000000000000000000000000000000000000000000000000000000000000000000000000000000000000000000000000000000000000000000000000
00000000000000000000000000000000000000000000000000000000000000000000000000000000000000000000000000000000000000000000000000000000
00000000000000000000000000000000000000000000000000000000000000000000000000000000000000000000000000000000000000000000000000000000
00000000000000000000000000000000000000000000000000000000000000000000000000000000000000000000000000000000000000000000000000000000
00000000000000000000000000000000000000000000000000000000000000000000000000000000000000000000000000000000000000000000000000000000
00000000000000000000000000000000000000000000000000000000000000000000000000000000000000000000000000000000000000000000000000000000
00000000000000000000000000000000000000000000000000000000000000000000000000000000000000000000000000000000000000000000000000000000
00000000000000000000000000000000000000000000000000000000000000000000000000000000000000000000000000000000000000000000000000000000
00000000000000000000000000000000000000000000000000000000000000000000000000000000000000000000000000000000000000000000000000000000
00000000000000000000000000000000000000000000000000000000000000000000000000000000000000000000000000000000000000000000000000000000
00000000000000000000000000000000000000000000000000000000000000000000000000000000000000000000000000000000000000000000000000000000
00000000000000000000000000000000000000000000000000000000000000000000000000000000000000000000000000000000000000000000000000000000
00000000000000000000000000000000000000000000000000000000000000000000000000000000000000000000000000000000000000000000000000000000
00000000000000000000000000000000000000000000000000000000000000000000000000000000000000000000000000000000000000000000000000000000
00000000000000000000000000000000000000000000000000000000000000000000000000000000000000000000000000000000000000000000000000000000
00000000000000000000000000000000000000000000000000000000000000000000000000000000000000000000000000000000000000000000000000000000
00000000000000000000000000000000000000000000000000000000000000000000000000000000000000000000000000000000000000000000000000000000
__gff__
0101010000000101000080804000010101010000000000000000808080010100010100000000010100000000000001010101000000010001010100000000010100000001000000000000000000000000010101000000000000000000000000000000000000010001010101000000000000000001010000000000000000000000
0000000000000000000000000000000000000000000000000000000000000000000000000000000000000000000000000000000000000000000000000000000000000000000000000000000000000000000000000000000000000000000000000000000000000000000000000000000000000000000000000000000000000000
__map__
313131313131313100020002685354695354696969695354695354696a0202020202000000000011111111000000010101000f000e001e00000000000100000000000000000000000000000000000000000000000000000000000000000000000000000000000000000000000000000000000000000000000000000000000000
313434343434343131123112686364696364694041426364696364696a1212121212310000003012121212212121121212211f211f211f21212121211221373700000000000000000000000000000000000000000000000000000000000000000000000000000000000000000000000000000000000000000000000000000000
313402340706343434343434687374697374695051527374697374696a343434343434313730363636363636363636363636363636363636363636363636213700000000000000000000000000000000000000000000000000000000000000000000000000000000000000000000000000000000000000000000000000000000
313412341716343422222234787979797979796061627979797979797a3434343434333137300936363601360136013636362e363f362f36363636333333213700000000000000000000000000000000000000000000000000000000000000000000000000000000000000000000000000000000000000000000000000000000
31343434343434343434223434343434343434317131343434343434343434343434343137303636363612361236122121211f211f211f21213633333633213700000000000000000000000000000000000000000000000000000000000000000000000000000000000000000000000000000000000000000000000000000000
31353434343434313134342234343434222234341b3434343434343434343434343431273727303636363636363636363636363636363636363636333333213700000000000000000000000000000000000000000000000000000000000000000000000000000000000000000000000000000000000000000000000000000000
313434221c343431313434343434343434342234343434343434343434343434343431373737303636360136013601363636363636363636363636363621383700000000000000000000000000000000000000000000000000000000000000000000000000000000000000000000000000000000000000000000000000000000
3134342222343431313434343434343131343434343434313131343434343431313127373737273030111221122112212121212136212121212121212138373700000000000000000000000000000000000000000000000000000000000000000000000000000000000000000000000000000000000000000000000000000000
3134343434343431313434343434343131223422222234313131343434343431000000000000000021210101010101014343436566674444010101010121373700000000000000000000000000000000000000000000000000000000000000000000000000000000000000000000000000000000000000000000000000000000
3134343434343434343434343434343434343434223434313131343434343431000000000000000021211212121212127575757576777777121212121221373700000000000000000000000000000000000000000000000000000000000000000000000000000000000000000000000000000000000000000000000000000000
3134343434343434343434340a22222234343422343434313134343434343131000000000000000021363636363636363636363636363636363636363621373700000000000000000000000000000000000000000000000000000000000000000000000000000000000000000000000000000000000000000000000000000000
31343434343131313131343434343434343434341a34343131343434343431270000000000000000213636363636363636363636363636363636366e3621373700000000000000000000000000000000000000000000000000000000000000000000000000000000000000000000000000000000000000000000000000000000
31340b343431272727313434343434343434343434343431313434341d34313700000000000000002136366b3636363636363636363636363636367e3621373700000000000000000000000000000000000000000000000000000000000000000000000000000000000000000000000000000000000000000000000000000000
313432343431373737272034342031313131313131313131313434343434313700000000000000002136367b363636363636363636363636363636363621373700000000000000000000000000000000000000000000000000000000000000000000000000000000000000000000000000000000000000000000000000000000
2034323434203737373720343420272727272727272727272726262626262737000000000000000021363636363636010136363636363601010101010121213700000000000000000000000000000000000000000000000000000000000000000000000000000000000000000000000000000000000000000000000000000000
2032323234203737373720343420373737373737373737373737373737373737000000000000000021212121212121121221363636362112121212121221212100000000000000000000000000000000000000000000000000000000000000000000000000000000000000000000000000000000000000000000000000000000
2034343434203737373720343420373737373737373737373737373737373737373737373737371111111111111111111130363636363011010101010101012100000000000000000000000000000000000000000000000000000000000000000000000000000000000000000000000000000000000000000000000000000000
2034343434202020373720343420373737373737373737303030303030303030303030303030301212121212121212121230363636363012121212121212122100000000000000000000000000000000000000000000000000000000000000000000000000000000000000000000000000000000000000000000000000000000
203434340b343420202020343420202020202020373737303036363636363636363636363636363636363636363636363636363636363636363636363636362100000000000000000000000000000000000000000000000000000000000000000000000000000000000000000000000000000000000000000000000000000000
2034343432323434343434343434343432323420373737303036363636363636363636363636363636363636363636363636363636363636363636363636362100000000000000000000000000000000000000000000000000000000000000000000000000000000000000000000000000000000000000000000000000000000
203420343432343434343434343434343432340c28372836363636363636363636363636363636363636363636363636363636364e363636363636366f36362100000000000000000000000000000000000000000000000000000000000000000000000000000000000000000000000000000000000000000000000000000000
20341234343432323434341c3434343434343420383738303036363636361d36363636363636363636363636363636363636363636363636363636367f36362100000000000000000000000000000000000000000000000000000000000000000000000000000000000000000000000000000000000000000000000000000000
20340a3434343434343434323434343434343420373737303036363636363636363636363630303011111111111111111136363636363636363636363636362100000000000000000000000000000000000000000000000000000000000000000000000000000000000000000000000000000000000000000000000000000000
2020202020202020203432323234342020343420373737272726262626262626262626262627273012121212121212121230363636363630212121212121212100000000000000000000000000000000000000000000000000000000000000000000000000000000000000000000000000000000000000000000000000000000
0000000000000000203434343434342020323220373737370000000000000000000000000000000037373737373737372121363636363621000000000000000000000000000000000000000000000000000000000000000000000000000000000000000000000000000000000000000000000000000000000000000000000000
0000000000000000203434343434343434323220373737373737373737373737373737373737373731313106310731312136363636363621000000000000000000000000000000000000000000000000000000000000000000000000000000000000000000000000000000000000000000000000000000000000000000000000
0000002c00000000203434103434343234323434203737373737373737373737373737373737373734343416351734342136113636363621000000000000000000000000000000000000000000000000000000000000000000000000000000000000000000000000000000000000000000000000000000000000000000000000
000000000000000020341b123434323234340b34203737370200020020002000110011000100010002343434343434342136123636361d21000000000000000000000000000000000000000000000000000000000000000000000000000000000000000000000000000000000000000000000000000000000000000000000000
00000000004b4c0020343434343434343434343420373737121a120b120a121c121b121a120b120c1234343434341d342726262626262627000000000000000000000000000000000000000000000000000000000000000000000000000000000000000000000000000000000000000000000000000000000000000000000000
005b5c0000000000202020202020202020343434203737373636363636363636363636363636363634343434343434343737373737373737000000000000000000000000000000000000000000000000000000000000000000000000000000000000000000000000000000000000000000000000000000000000000000000000
000000000000000027272727272727272720202027373737363636363636363636363636363636363431313434341d343737373737373737000000000000000000000000000000000000000000000000000000000000000000000000000000000000000000000000000000000000000000000000000000000000000000000000
0000000013000000373737373737373737272727373737370000000000000000000000000000000034312726262626263737373737373737000000000000000000000000000000000000000000000000000000000000000000000000000000000000000000000000000000000000000000000000000000000000000000000000
